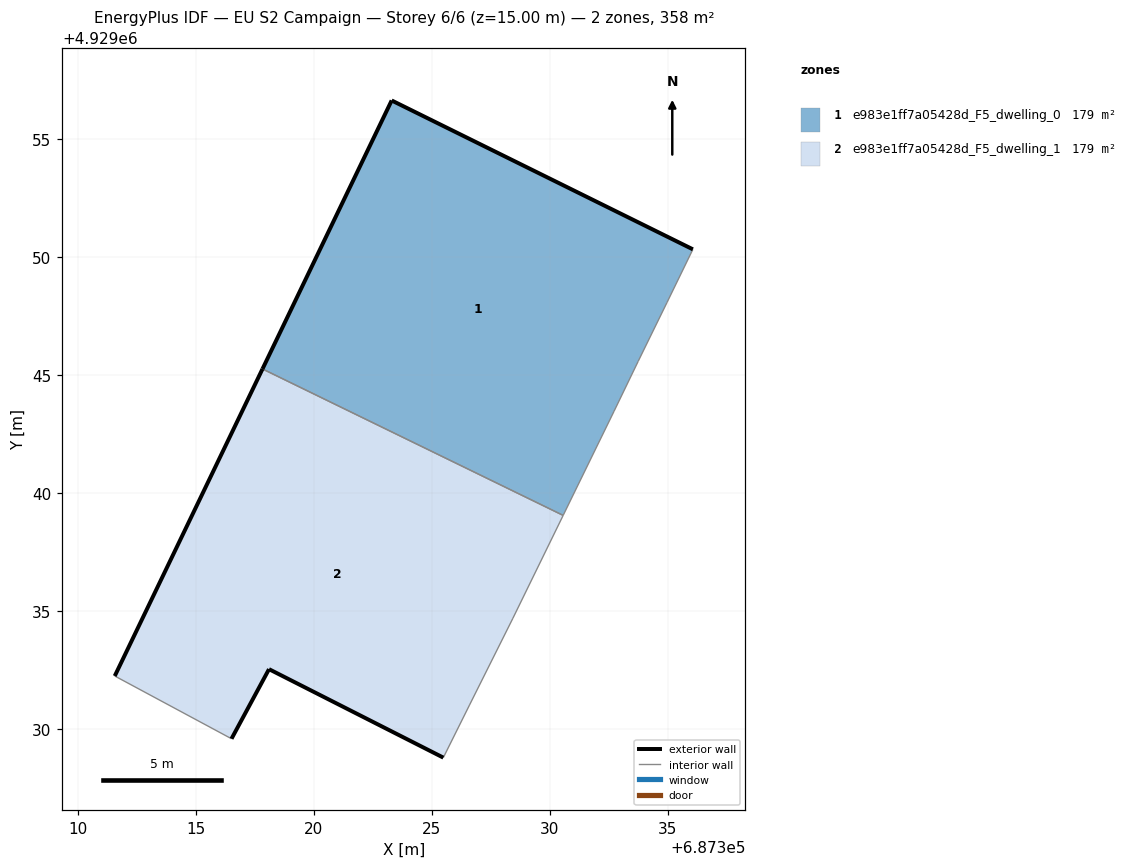
=== STOREY PLAN SPEC (per zone: floor XY polygon, exterior-wall plan segments, windows/doors) ===
zone 1: e983e1ff7a05428d_F5_dwelling_0  (178.9 m²)
  floor: (687330.56, 4929039.05) (687332.72, 4929043.47) (687333.74, 4929045.58) (687334.96, 4929048.07) (687336.06, 4929050.33) (687323.29, 4929056.64) (687317.82, 4929045.26)
  exterior wall: (687317.82, 4929045.26) – (687323.29, 4929056.64)  [12.6 m]
  exterior wall: (687323.29, 4929056.64) – (687336.06, 4929050.33)  [14.2 m]
  interior walls: 5
zone 2: e983e1ff7a05428d_F5_dwelling_1  (178.9 m²)
  floor: (687326.59, 4929031.01) (687328.43, 4929034.69) (687330.56, 4929039.05) (687317.82, 4929045.26) (687311.55, 4929032.24) (687316.50, 4929029.58) (687318.09, 4929032.53) (687325.48, 4929028.78)
  exterior wall: (687311.55, 4929032.24) – (687317.82, 4929045.26)  [14.4 m]
  exterior wall: (687325.48, 4929028.78) – (687318.09, 4929032.53)  [8.3 m]
  exterior wall: (687318.09, 4929032.53) – (687316.50, 4929029.58)  [3.4 m]
  interior walls: 5

=== DERIVED (storey summary) ===
Building: EU S2 Campaign
Storey: 6 of 6  (floor level z = 15.00 m)
Storey gross floor area: 357.9 m²
Zones on this storey: 2
  - e983e1ff7a05428d_F5_dwelling_0: floor 178.9 m²; exterior wall 26.9 m (80.6 m²); WWR 0.0%
  - e983e1ff7a05428d_F5_dwelling_1: floor 178.9 m²; exterior wall 26.1 m (78.3 m²); WWR 0.0%
Zone adjacency (shared interzone walls):
  - e983e1ff7a05428d_F5_dwelling_0 ↔ e983e1ff7a05428d_F5_dwelling_1